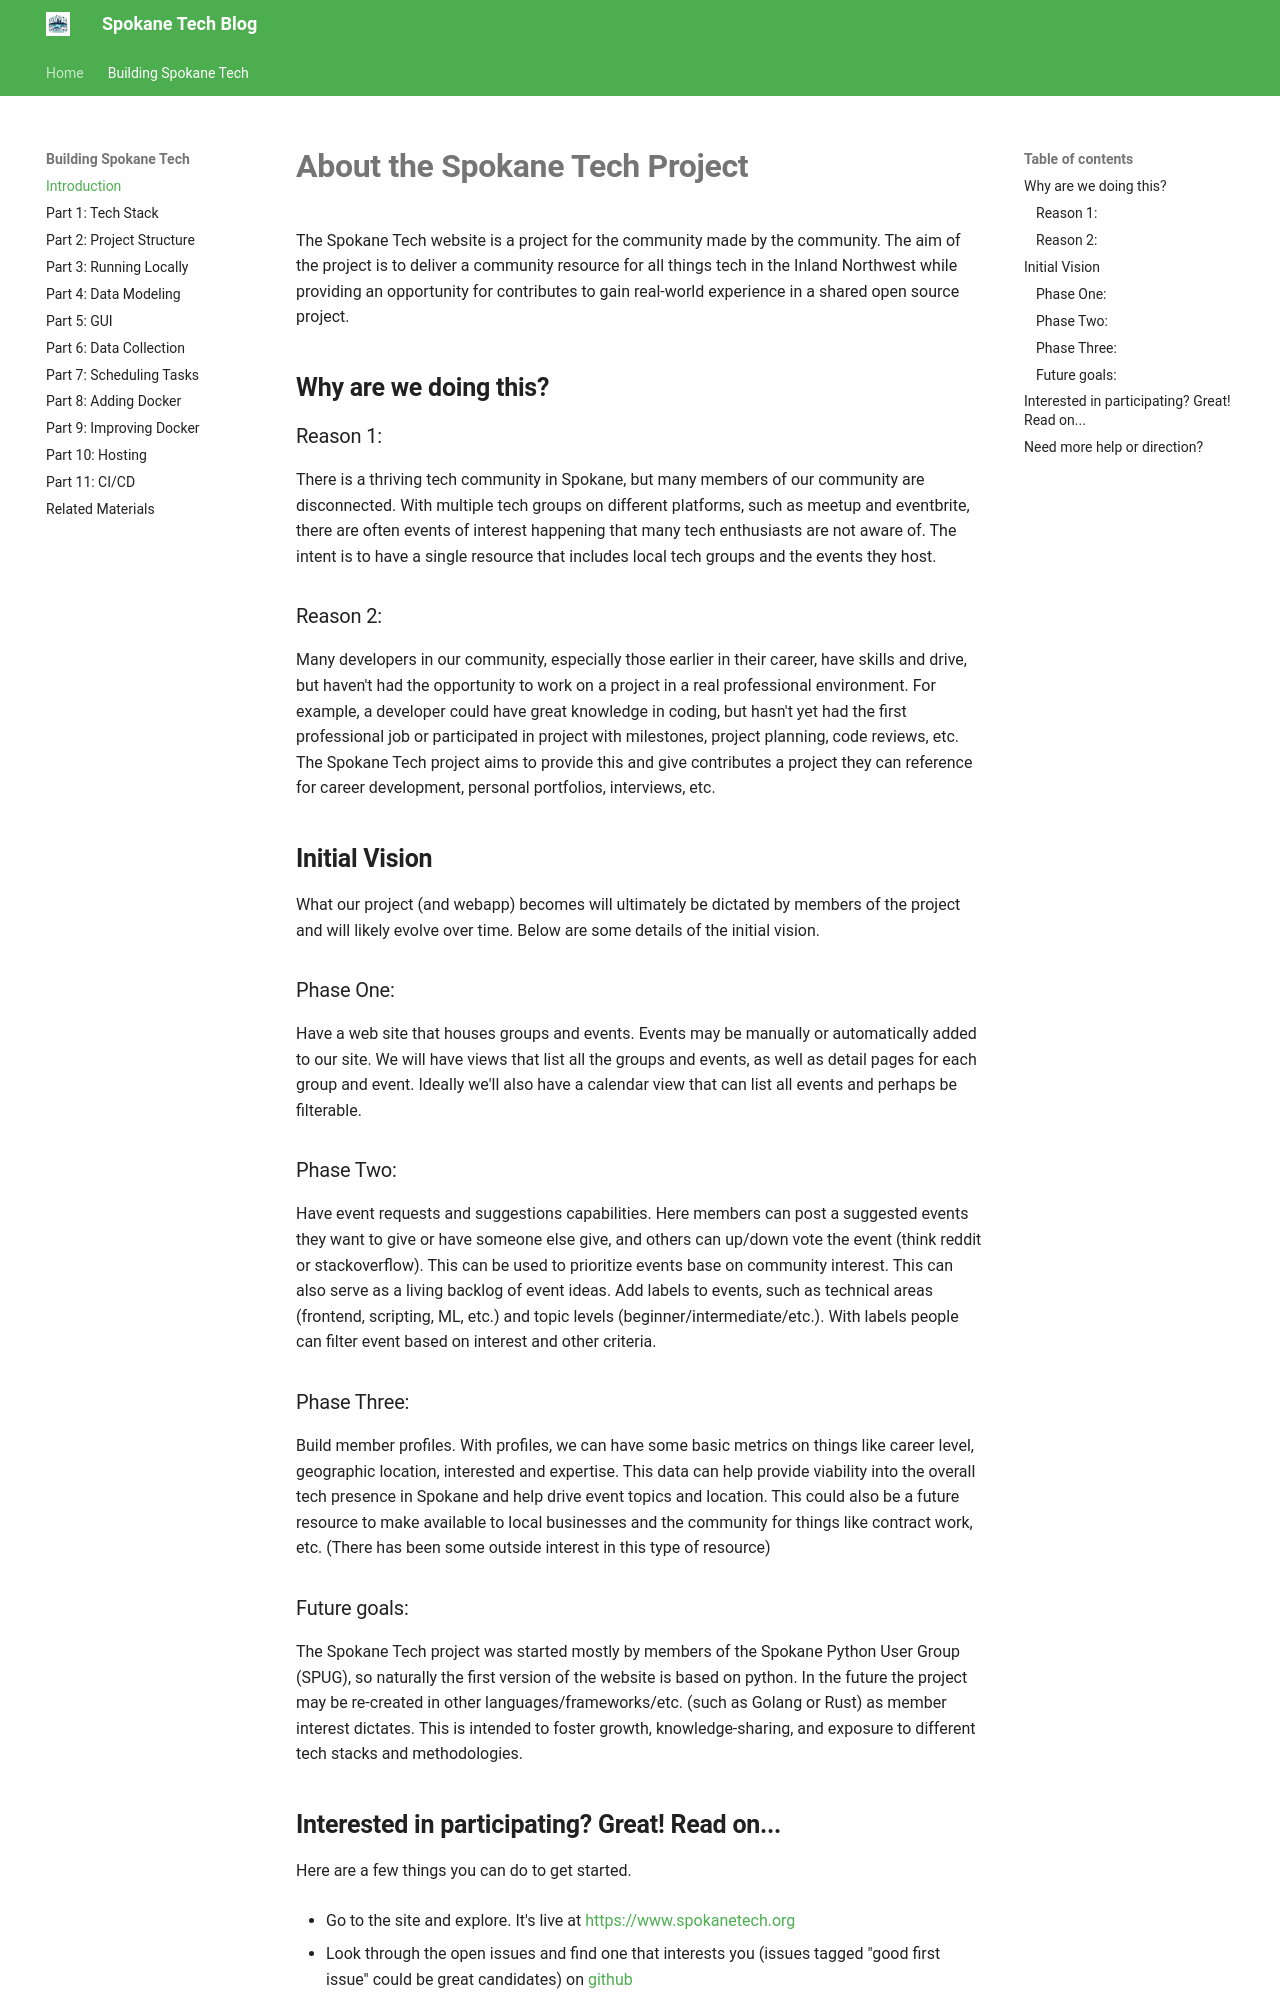

repository: SpokaneTech/blog · page: building-spokane-tech/intro/index.html · generator: mkdocs

# **About the Spokane Tech Project**

The Spokane Tech website is a project for the community made by the community. The aim of the project is to deliver a community resource for all things tech in the Inland Northwest while providing an opportunity for contributes to gain real-world experience in a shared open source project.


## **Why are we doing this?**

### Reason 1:
There is a thriving tech community in Spokane, but many members of our community are disconnected. With multiple tech groups on different platforms, such as meetup and eventbrite, there are often events of interest happening that many tech enthusiasts are not aware of. The intent is to have a single resource that includes local tech groups and the events they host.

### Reason 2:
Many developers in our community, especially those earlier in their career, have skills and drive, but haven't had the opportunity to work on a project in a real professional environment. For example, a developer could have great knowledge in coding, but hasn't yet had the first professional job or participated in project with milestones, project planning, code reviews, etc. The Spokane Tech project aims to provide this and give contributes a project they can reference for career development, personal portfolios, interviews, etc. 


## **Initial Vision**

What our project (and webapp) becomes will ultimately be dictated by members of the project and will likely evolve over time. Below are some details of the initial vision.


### Phase One:  
Have a web site that houses groups and events. Events may be manually or automatically added to our site. We will have views that list all the groups and events, as well as detail pages for each group and event. Ideally we'll also have a calendar view that can list all events and perhaps be filterable.


### Phase Two:
Have event requests and suggestions capabilities. Here members can post a suggested events they want to give or have someone else give, and others can up/down vote the event (think reddit or stackoverflow). This can be used to prioritize events base on community interest. This can also serve as a living backlog of event ideas. Add labels to events, such as technical areas (frontend, scripting, ML, etc.) and topic levels (beginner/intermediate/etc.). With labels people can filter event based on interest and other criteria.


### Phase Three:
Build member profiles. With profiles, we can have some basic metrics on things like career level, geographic location, interested and expertise. This data can help provide viability into the overall tech presence in Spokane and help drive event topics and location. This could also be a future resource to make available to local businesses and the community for things like contract work, etc. (There has been some outside interest in this type of resource)


### Future goals:  
The Spokane Tech project was started mostly by members of the Spokane Python User Group (SPUG), so naturally the first version of the website is based on python. In the future the project may be re-created in other languages/frameworks/etc. (such as Golang or Rust) as member interest dictates. This is intended to foster growth, knowledge-sharing, and exposure to different tech stacks and methodologies.
